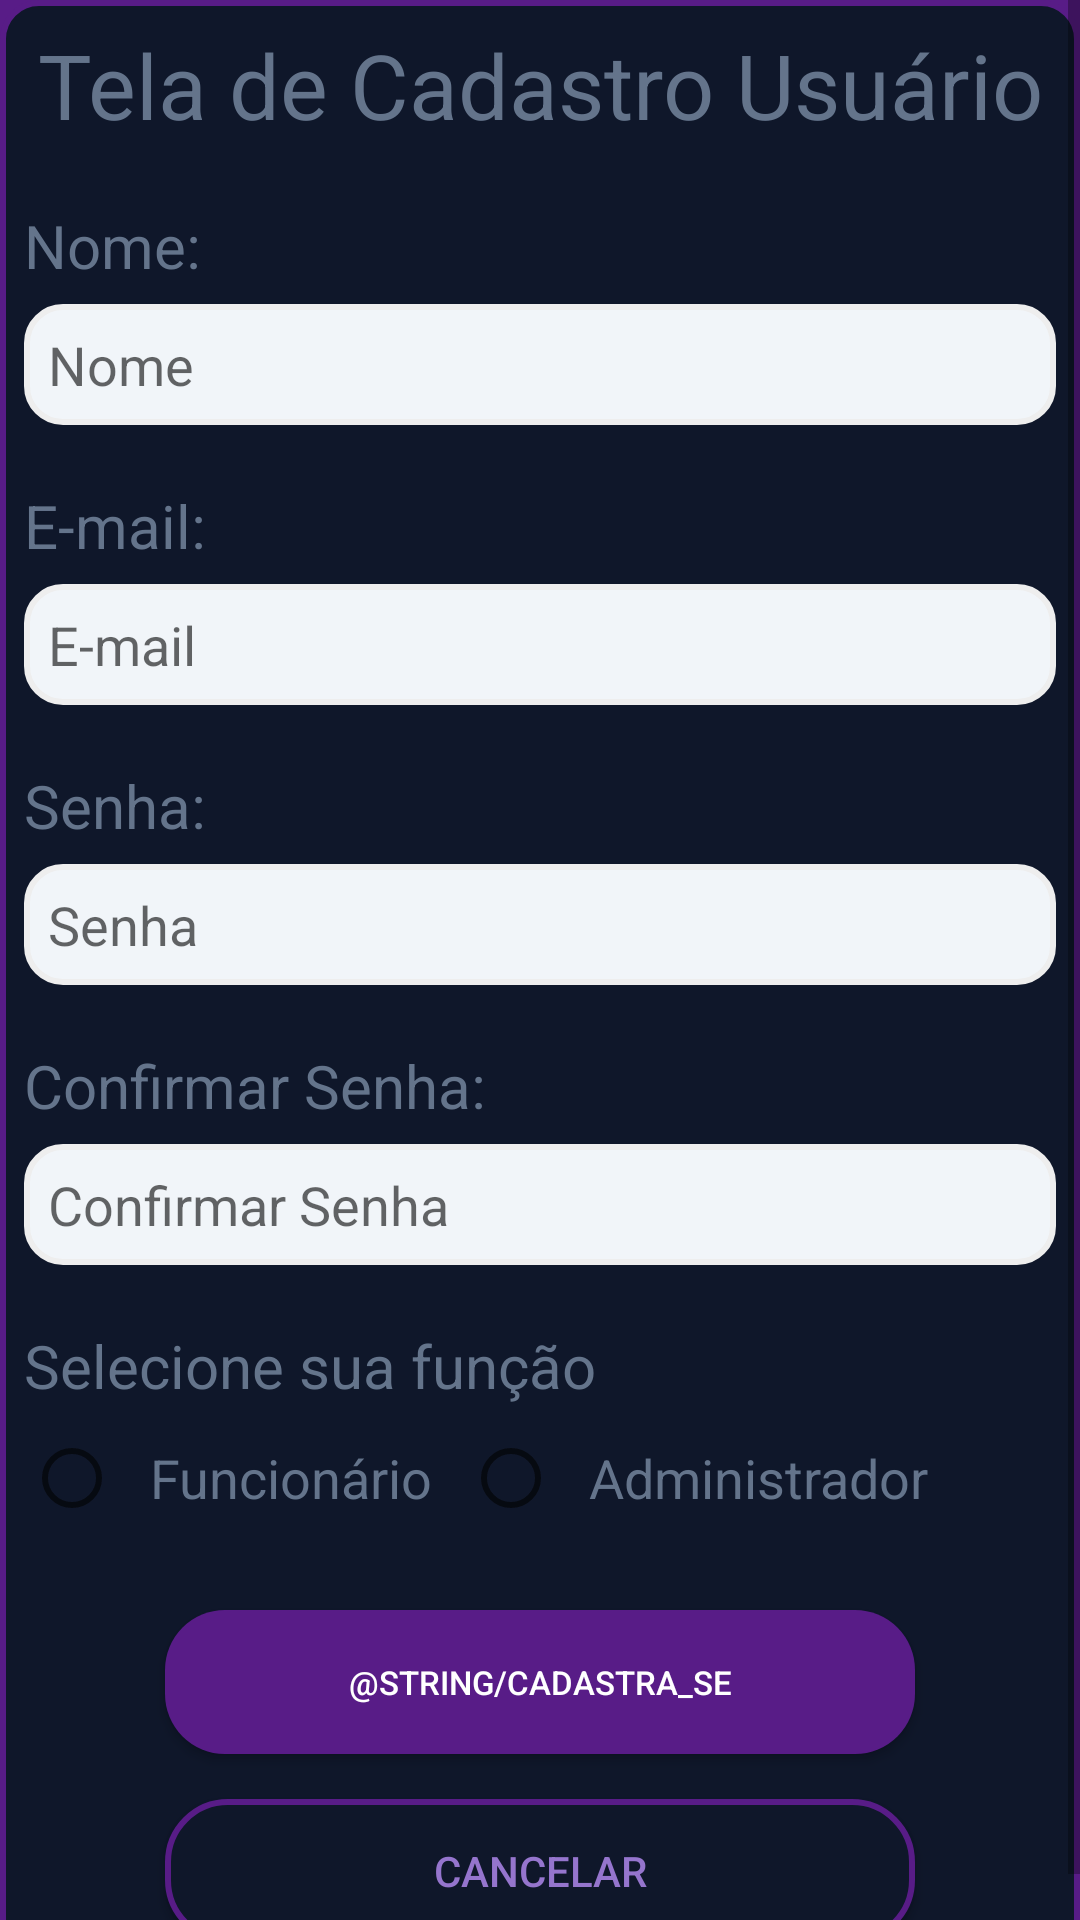

Write the Android layout XML for this screen, with the resource values it uses.
<!-- AndroidManifest.xml: application theme Theme.FazaAiProjetoPimentel -->
<!-- res/layout/activity_tela_de_cadastro.xml -->
<?xml version="1.0" encoding="utf-8"?>
<androidx.constraintlayout.widget.ConstraintLayout xmlns:android="http://schemas.android.com/apk/res/android"
    xmlns:app="http://schemas.android.com/apk/res-auto"
    xmlns:tools="http://schemas.android.com/tools"
    android:layout_width="match_parent"
    android:background="#581C87"
    android:layout_height="match_parent"
    tools:context=".TelaDeCadastroActivity">

    <ScrollView
        android:layout_width="match_parent"
        android:layout_height="match_parent"
        app:layout_constraintEnd_toEndOf="parent"
        app:layout_constraintHorizontal_bias="0.0"
        app:layout_constraintStart_toStartOf="parent"
        tools:ignore="SpeakableTextPresentCheck"
        tools:layout_editor_absoluteY="41dp">

        <LinearLayout
            android:layout_width="match_parent"
            android:layout_height="wrap_content"
            android:background="@drawable/telaloginstyles"
            android:orientation="vertical">

            <TextView
                android:id="@+id/textView"
                android:layout_width="match_parent"
                android:layout_height="wrap_content"
                android:layout_gravity="center"
                android:layout_marginBottom="20dp"
                android:shadowColor="@color/black"
                android:text="@string/tela_de_cadastro"
                android:textAlignment="center"
                android:textColor="#64748B"
                android:textSize="30sp" />

            <TextView
                android:id="@+id/textView5"
                android:layout_width="match_parent"
                android:layout_height="wrap_content"
                android:layout_marginBottom="6dp"
                android:text="@string/nome"
                android:textColor="#64748B"
                android:textSize="20sp" />

            <EditText
                android:id="@+id/editTextTextPersonName"
                android:layout_width="match_parent"
                android:layout_height="wrap_content"
                android:layout_marginBottom="20dp"
                android:background="@drawable/inputstyles"
                android:ems="10"
                android:hint="@string/nome2"
                android:importantForAutofill="no"
                android:inputType="textPersonName"
                tools:ignore="TouchTargetSizeCheck,TextContrastCheck" />

            <TextView
                android:id="@+id/textView6"
                android:layout_width="match_parent"
                android:layout_height="wrap_content"
                android:layout_marginBottom="6dp"
                android:text="@string/e_mail"
                android:textColor="#64748B"
                android:textSize="20sp" />

            <EditText
                android:id="@+id/editTextTextEmailAddress2"
                android:layout_width="match_parent"
                android:layout_height="wrap_content"
                android:layout_marginBottom="20dp"
                android:background="@drawable/inputstyles"
                android:ems="10"
                android:hint="@string/e_mail2"
                android:importantForAutofill="no"
                android:inputType="textEmailAddress"
                tools:ignore="SpeakableTextPresentCheck,TouchTargetSizeCheck,TextContrastCheck" />

            <TextView
                android:id="@+id/textView7"
                android:layout_width="match_parent"
                android:layout_height="wrap_content"
                android:layout_marginBottom="6dp"
                android:text="@string/senha"
                android:textColor="#64748B"
                android:textSize="20sp" />

            <EditText
                android:id="@+id/editTextTextPassword2"
                android:layout_width="match_parent"
                android:layout_height="wrap_content"
                android:layout_marginBottom="20dp"
                android:background="@drawable/inputstyles"
                android:ems="10"
                android:hint="@string/senha2"
                android:importantForAutofill="no"
                android:inputType="textPassword"
                tools:ignore="SpeakableTextPresentCheck,TouchTargetSizeCheck,TextContrastCheck" />

            <TextView
                android:id="@+id/textView8"
                android:layout_width="match_parent"
                android:layout_height="wrap_content"
                android:layout_marginBottom="6dp"
                android:text="@string/confirmar_senha"
                android:textColor="#64748B"
                android:textSize="20sp" />

            <EditText
                android:id="@+id/editTextTextPassword3"
                android:layout_width="match_parent"
                android:layout_height="wrap_content"
                android:layout_marginBottom="20dp"
                android:background="@drawable/inputstyles"
                android:ems="10"
                android:hint="@string/confirmar_senha2"
                android:importantForAutofill="no"
                android:inputType="textPassword"
                tools:ignore="SpeakableTextPresentCheck,TouchTargetSizeCheck,TextContrastCheck" />

            <TextView
                android:id="@+id/textView9"
                android:layout_width="wrap_content"
                android:layout_height="wrap_content"
                android:text="@string/selecione_sua_fun_o"
                android:textColor="#64748B"
                android:textSize="20sp"
                app:layout_constraintStart_toStartOf="parent" />

            <RadioGroup
                android:layout_width="457dp"
                android:layout_height="match_parent"
                android:layout_marginBottom="20dp"
                android:orientation="horizontal">

                <RadioButton
                    android:id="@+id/radioButton"
                    android:layout_width="wrap_content"
                    android:layout_height="wrap_content"
                    android:padding="10dp"
                    android:text="@string/funcion_rio"
                    android:textColor="#64748B"
                    android:textSize="18sp"
                    tools:ignore="TextContrastCheck" />

                <RadioButton
                    android:id="@+id/radioButton2"
                    android:layout_width="257dp"
                    android:layout_height="wrap_content"
                    android:padding="10dp"
                    android:text="@string/administrador"
                    android:textColor="#64748B"
                    android:textSize="18sp"
                    tools:ignore="TextContrastCheck" />

            </RadioGroup>

            <Button
                android:id="@+id/button1"
                android:layout_width="250dp"
                android:layout_height="48dp"
                android:layout_gravity="center"
                android:layout_marginBottom="15dp"
                android:background="@drawable/btncadastra_se"
                android:padding="10dp"
                android:text="@string/cadastra_se"
                android:textColor="#ffffff"
                android:textSize="11sp" />

            <Button
                android:id="@+id/btnconfimarcadastro"
                android:layout_width="250dp"
                android:layout_height="48dp"
                android:layout_gravity="center"
                android:background="@drawable/btnsecondary"
                android:padding="10dp"
                android:text="@string/cancelar"
                android:textColor="#9575CD"
                tools:ignore="TextContrastCheck" />


        </LinearLayout>
    </ScrollView>

</androidx.constraintlayout.widget.ConstraintLayout>
<!-- resources referenced by this layout -->
<resources>
  <!-- drawable btncadastra_se (drawable) -->
  <?xml version="1.0" encoding="utf-8"?>
  <shape xmlns:android="http://schemas.android.com/apk/res/android">
      <corners android:radius="20dp" />
      <solid android:color="#581C87" />
  </shape>
  <!-- drawable btnsecondary (drawable) -->
  <selector xmlns:android="http://schemas.android.com/apk/res/android">
      <item>
          <shape android:shape="rectangle">
              <solid android:color="#0F172A"/> 
              <corners android:radius="20dp"/> 
              <stroke android:color="#581C87" android:width="2dp"/> 
              <padding android:bottom="8dp" android:left="8dp" android:right="8dp" android:top="8dp"/>
          </shape>
      </item>
  </selector>
  <!-- drawable inputstyles (drawable) -->
  <selector xmlns:android="http://schemas.android.com/apk/res/android">
      <item>
          <shape android:shape="rectangle">
              <solid android:color="#F1F5F9"/> 
              <corners android:radius="12dp"/> 
              <stroke android:color="#eee" android:width="2dp"/> 
              <padding android:bottom="8dp" android:left="8dp" android:right="8dp" android:top="8dp"/>
          </shape>
      </item>
  </selector>
  <!-- drawable telaloginstyles (drawable) -->
  <selector xmlns:android="http://schemas.android.com/apk/res/android">
      <item>
          <shape android:shape="rectangle">
              <solid android:color="#0F172A"/> 
              <corners android:radius="12dp"/> 
              <stroke android:color="#581C87" android:width="2dp"/> 
              <padding android:bottom="8dp" android:left="8dp" android:right="8dp" android:top="8dp"/>
          </shape>
      </item>
  </selector>
  <string name="administrador">Administrador</string>
  <string name="cancelar">Cancelar</string>
  <string name="confirmar_senha">Confirmar Senha: </string>
  <string name="confirmar_senha2">Confirmar Senha</string>
  <string name="e_mail">E-mail: </string>
  <string name="e_mail2">E-mail </string>
  <string name="funcion_rio">Funcionário</string>
  <string name="nome">Nome:</string>
  <string name="nome2">Nome</string>
  <string name="selecione_sua_fun_o">Selecione sua função</string>
  <string name="senha">Senha: </string>
  <string name="senha2">Senha </string>
  <string name="tela_de_cadastro">Tela de Cadastro Usuário</string>
  <style name="Theme.FazaAiProjetoPimentel" parent="Theme.MaterialComponents.DayNight.DarkActionBar">
          
          <item name="colorPrimary">@color/purple_500</item>
          <item name="colorPrimaryVariant">@color/purple_700</item>
          <item name="colorOnPrimary">@color/white</item>
          
          <item name="colorSecondary">@color/teal_200</item>
          <item name="colorSecondaryVariant">@color/teal_700</item>
          <item name="colorOnSecondary">@color/black</item>
          
          <item name="android:statusBarColor" tools:targetApi="l">?attr/colorPrimaryVariant</item>
          
      </style>
  <!-- not gathered from this repository: default colours our renderer supplied (Android Studio template values) -->
  <color name="purple_500">#FF6200EE</color>
  <color name="purple_700">#FF3700B3</color>
  <color name="teal_200">#FF03DAC5</color>
  <color name="teal_700">#FF018786</color>
  <color name="black">#FF000000</color>
  <color name="white">#FFFFFFFF</color>
</resources>
